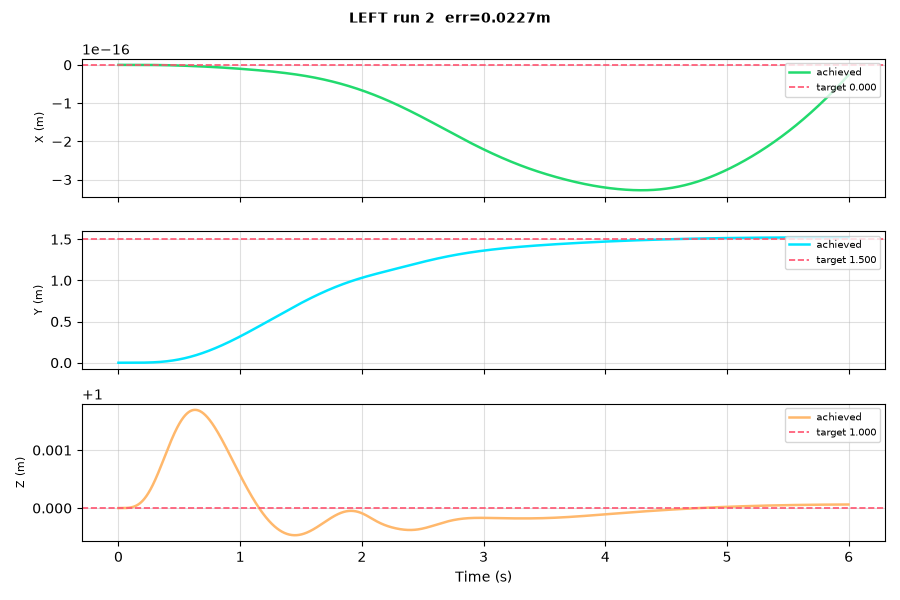

The table this chart was drawn from, first rows:
t, px, py, pz, vx, vy, vz, qw, qx, qy, qz
0.0, 0.0, 0.0, 1.0, 0.0, 0.0, 0.0, 1.0, 0.0, 0.0, 0.0
0.002, -4.560151443482164e-34, 8.872025619579523e-13, 1, -2.280075721741068e-30, 1.7744051239158962e-09, 1.0165818778773429e-08, 1, -1.3565781380229772e-07, -9.296940021828597e-29, 1.0279842820603271e-21
0.004, -3.8963579608041204e-32, 1.505251265783438e-11, 1, -6.034289476490718e-29, 1.591012820845101e-08, 5.072845960422492e-08, 1, -6.737642297737541e-07, -1.661170721862352e-27, 3.0815161426974445e-21
0.006, -4.449457569236264e-31, 8.64096698357054e-11, 1, -4.536339403001547e-28, 6.328442860836617e-08, 1.417273284497847e-07, 1, -1.872137820702684e-06, -9.189912577209524e-27, 5.130586489503226e-21
0.008, -2.463354343590685e-30, 3.106240344058526e-10, 1, -1.8001782219485277e-27, 1.7471402366814993e-07, 3.030116172020311e-07, 1, -3.979779162689703e-06, -2.6662451995815293e-26, 7.175612015152015e-21
0.01, -9.092356192499801e-30, 8.546457948187123e-10, 1, -5.3560011352704336e-27, 3.906103884665568e-07, 5.542411369159334e-07, 1, -7.237023640329575e-06, -6.360239852350416e-26, 9.90070681030984e-21
0.012, -2.681799068492667e-29, 1.9755599091132078e-09, 1, -1.3418359670292412e-26, 7.606411801946313e-07, 9.148865811046856e-07, 1, -1.1875692838452256e-05, -1.3127254365172134e-25, 1.364732640346362e-20
0.014, -6.848918860694357e-29, 4.03876496629572e-09, 1, -3.0206341735738646e-26, 1.3433977237878072e-06, 1.4042292046217604e-06, 1, -1.811924452084037e-05, -2.5705515822204515e-25, 1.8413049402465546e-20
0.016, -1.578910882474228e-28, 7.535493027000898e-09, 1, -6.25111660835419e-26, 2.2060684956819794e-06, 2.041359908873255e-06, 1, -2.6182921196485583e-05, -4.804680463381791e-25, 2.3509731182749144e-20
0.018, -3.3518176661686293e-28, 1.309968237676572e-08, 1, -1.200577379454315e-25, 3.4241185428034536e-06, 2.845177728580356e-06, 1, -3.627389727408803e-05, -8.322678430782668e-25, 2.927965479362553e-20
0.02, -6.637537330750081e-28, 2.152421499970046e-08, 1, -2.1644654331212627e-25, 5.080974774134855e-06, 3.8343877197224404e-06, 1, -4.859142480564233e-05, -1.373184836811011e-24, 3.537937520947141e-20
0.022, -1.2382414917230692e-27, 3.377653045525035e-08, 1, -3.691204468737177e-25, 7.267717062424769e-06, 5.027498252291685e-06, 1, -6.332697782009139e-05, -2.1412665736183197e-24, 4.180770457071732e-20
0.024, -2.19258643187382e-27, 5.101362771609805e-08, 1, -6.004354848173022e-25, 1.0082775093829568e-05, 6.442817715144615e-06, 1, -8.066439524816518e-05, -3.2494449021348133e-24, 4.787813498061559e-20
0.026, -3.70956088473067e-27, 7.459646640105072e-08, 1, -9.36391568105233e-25, 1.3631630903492756e-05, 8.098450643454779e-06, 1, -0.0001008, -4.680922738966687e-24, 5.427602540535369e-20
0.028, -6.028678911197479e-27, 1.0610377871298082e-07, 1, -1.4083467958049107e-24, 1.8026527035281668e-05, 1.0012293282541634e-05, 1, -0.0001238, -6.587123669265337e-24, 6.03164951406411e-20
0.03, -9.456861143628825e-27, 1.4734530326854228e-07, 1, -2.0513522199623958e-24, 2.3386180264114717e-05, 1.2202028604406808e-05, 1, -0.00015, -9.031874396807967e-24, 6.565732385153089e-20
0.032, -1.4372908497469146e-26, 2.0037445188346324e-07, 1, -2.902775023591219e-24, 2.983550081952549e-05, 1.4685120795971795e-05, 1, -0.0001795, -1.2023724548222042e-23, 7.064283135824086e-20
0.034, -2.1233935500965458e-26, 2.6750042025472316e-07, 1, -4.0034859198982245e-24, 3.750531704932469e-05, 1.7478809240052696e-05, 1, -0.0002123, -1.556011709580657e-23, 7.561652130986183e-20
0.036, -3.0583093662404936e-26, 3.512997533588598e-07, 1, -5.399345003234531e-24, 4.6532105462437016e-05, 2.060010201238131e-05, 1, -0.0002487, -1.950820268099594e-23, 8.160640596261446e-20
0.038, -4.306537307766935e-26, 4.546273762640254e-07, 1, -7.147539311777711e-24, 5.7057726090210126e-05, 2.4065768919488893e-05, 1, -0.0002888, -2.3861416267786183e-23, 8.929539939268241e-20
0.04, -5.94554459198296e-26, 5.806271009322278e-07, 1, -9.319761226224272e-24, 6.922916310571586e-05, 2.7892334103986125e-05, 1, -0.0003327, -2.9289446966834625e-23, 9.662431781478397e-20
0.042, -8.067827589041645e-26, 7.327416194674604e-07, 1, -1.1993204478098588e-23, 8.319827064079261e-05, 3.2096068245021314e-05, 1, -0.0003805, -3.582305813526423e-23, 1.0359320245964991e-19
0.044, -1.0781813170122348e-25, 9.147219941451572e-07, 1, -1.5252139888265388e-23, 9.912152374081156e-05, 3.6692980382971644e-05, 1, -0.0004324, -4.32488603916163e-23, 1.1123048482748403e-19
0.046, -1.421402911987734e-25, 1.1306366544386093e-06, 1, -1.9192316336498368e-23, 0.0001172, 4.169880939819135e-05, 1, -0.0004885, -5.1815404650826887e-23, 1.191923252517219e-19
0.048, -1.8511191095912188e-25, 1.3848799111386755e-06, 1, -2.3920176525155986e-23, 0.0001375, 4.7129015174670984e-05, 1, -0.0005488, -6.16295932474355e-23, 1.2747795436485808e-19
0.05, -2.3842552897145024e-25, 1.6821799975443046e-06, 1, -2.955577265707453e-23, 0.0001602, 5.299876947990732e-05, 1, -0.0006134, -7.289055792851308e-23, 1.3608619854531047e-19
0.052, -3.0402689018675827e-25, 2.027606647583097e-06, 1, -3.623020339071093e-23, 0.0001856, 5.932294659280875e-05, 1, -0.0006825, -8.607020897442322e-23, 1.4433056413625112e-19
0.054, -3.841289338740224e-25, 2.426578220603368e-06, 1, -4.4079309897902426e-23, 0.0002138, 6.611611371183082e-05, 1, -0.0007562, -1.0167861176878186e-22, 1.515274030818771e-19
0.056, -4.812163407284747e-25, 2.884868382461954e-06, 1, -5.32380158983385e-23, 0.000245, 7.339252117571542e-05, 1, -0.0008345, -1.192505697413548e-22, 1.5836452093044834e-19
0.058, -5.980461785829158e-25, 3.40861235241536e-06, 1, -6.384590785563419e-23, 0.0002793, 8.116609252920289e-05, 1, -0.0009174, -1.3837076214218022e-22, 1.655276867773681e-19
0.06, -7.3766542777006085e-25, 4.004312725205751e-06, 1, -7.60533521612428e-23, 0.000317, 8.945041446614433e-05, 1, -0.001005, -1.5945878829787562e-22, 1.7267387247046194e-19
0.062, -9.034316082114352e-25, 4.678844877617835e-06, 1, -9.002017666992955e-23, 0.0003582, 9.825872668220666e-05, 1, -0.001098, -1.8296560265364767e-22, 1.7946045685923912e-19
0.064, -1.2066445260089082e-24, 5.439461968667797e-06, 1, -2.135238331548189e-22, 0.0004031, 0.0001076, 1, -0.001195, -1.1177273454844791e-20, 1.8281637741034256e-19
0.066, -2.2967246060472128e-24, 6.2937995424712316e-06, 1, -9.84270912997512e-22, 0.0004519, 0.0001175, 1, -0.001297, -2.7619949961088003e-20, 1.8308646398943448e-19
0.068, -5.573472915629194e-24, 7.249879742723413e-06, 1, -2.3996966680578406e-21, 0.0005049, 0.000128, 1, -0.001405, -4.3986953553076744e-20, 1.8232772992754548e-19
0.07, -1.2323166228619755e-23, 8.316115147612323e-06, 1, -4.456720523540174e-21, 0.0005621, 0.000139, 1, -0.001517, -6.027805551372957e-20, 1.8088518265794903e-19
0.072, -2.3825923499302646e-23, 9.501312233872618e-06, 1, -7.152266779703121e-21, 0.0006239, 0.0001506, 1, -0.001635, -7.649312824733313e-20, 1.791030106231452e-19
0.074, -4.135571758159514e-23, 1.0814674478577165e-05, 1, -1.0483261617272374e-20, 0.0006903, 0.0001628, 1, -0.001757, -9.263338872353646e-20, 1.7629741410115173e-19
0.076, -6.618037295909525e-23, 1.2265805107151908e-05, 1, -1.444663520770473e-20, 0.0007617, 0.0001756, 1, -0.001885, -1.0869753334143745e-19, 1.7349708193328422e-19
0.078, -9.956158435176284e-23, 1.3864709495989769e-05, 1, -1.903932467419649e-20, 0.0008381, 0.0001891, 1, -0.002018, -1.2468635723061564e-19, 1.7035965035545558e-19
0.08, -1.4275492542290517e-22, 1.562179723792984e-05, 1, -2.4258272868961413e-20, 0.0009199, 0.0002031, 1, -0.002156, -1.4060086773392048e-19, 1.665439731628516e-19
0.082, -1.9700985635021977e-22, 1.7547883878759537e-05, 1, -3.0100421108947966e-20, 0.001007, 0.0002178, 1, -0.002299, -1.564404893414583e-19, 1.6239381519684789e-19
0.084, -2.635697198152447e-22, 1.965419233278952e-05, 1, -3.656271292659415e-20, 0.0011, 0.0002331, 1, -0.002448, -1.7220551960772234e-19, 1.579102782236653e-19
0.086, -3.436717502602155e-22, 2.195235398544408e-05, 1, -4.3642097510139654e-20, 0.001199, 0.0002491, 1, -0.002601, -1.8789378924318982e-19, 1.5412163056627872e-19
0.088, -4.385471038481457e-22, 2.4454409490703363e-05, 1, -5.1335552714769536e-20, 0.001304, 0.0002658, 1, -0.00276, -2.035041417630146e-19, 1.5171144959507687e-19
0.09, -5.494209344288693e-22, 2.717280927112841e-05, 1, -5.964009546529709e-20, 0.001415, 0.0002831, 1, -0.002924, -2.190388477999834e-19, 1.4999105139188204e-19
0.092, -6.77512459448524e-22, 3.012041372809506e-05, 1, -6.855277412399198e-20, 0.001533, 0.0003011, 1, -0.003094, -2.344993546767044e-19, 1.486156394448271e-19
0.094, -8.240350186429959e-22, 3.331049316975914e-05, 1, -7.807065628176934e-20, 0.001658, 0.0003198, 1, -0.003268, -2.4988793211527815e-19, 1.4689979314688652e-19
0.096, -9.90196089805068e-22, 3.675672746417204e-05, 1, -8.819081302954514e-20, 0.001789, 0.0003391, 1, -0.003448, -2.6520595697666816e-19, 1.4450156551662826e-19
0.098, -1.177197290918006e-21, 4.047320542486373e-05, 1, -9.891031459877933e-20, 0.001928, 0.0003592, 1, -0.003633, -2.80452556877976e-19, 1.4176473416118166e-19
0.1, -1.3862343835746317e-21, 4.447442393610862e-05, 1, -1.1022622964152577e-19, 0.002074, 0.0003799, 1, -0.003824, -2.9562783967161596e-19, 1.3869000893492555e-19
0.102, -1.6184972597308617e-21, 4.8775286824989364e-05, 1, -1.2213562518878413e-19, 0.002228, 0.0004014, 1, -0.004019, -3.107320998828673e-19, 1.3527809991695096e-19
0.104, -1.8751699521117706e-21, 5.3391103487273646e-05, 1, -1.3463557321848595e-19, 0.002389, 0.0004235, 1, -0.00422, -3.2576287200801275e-19, 1.3221503418275314e-19
0.106, -2.1574306483306737e-21, 5.833758727402028e-05, 1, -1.4772315974601528e-19, 0.002559, 0.0004464, 1, -0.004426, -3.407248555731115e-19, 1.2847273423908474e-19
0.108, -2.466451709209504e-21, 6.363085364573284e-05, 1, -1.6139546453534837e-19, 0.002736, 0.0004699, 1, -0.004636, -3.5561501575222864e-19, 1.247372263886575e-19
0.11, -2.8033996588287234e-21, 6.928741810078166e-05, 1, -1.7564958233888514e-19, 0.002922, 0.0004942, 1, -0.004852, -3.70430900223505e-19, 1.2169291505487156e-19
0.112, -3.16943523640628e-21, 7.532419388471897e-05, 1, -1.904826249147521e-19, 0.003116, 0.0005192, 1, -0.005073, -3.851790756954262e-19, 1.1796866595150565e-19
0.114, -3.565713400264026e-21, 8.175848948701587e-05, 1, -2.0589170150617115e-19, 0.003319, 0.0005449, 1, -0.005299, -3.998564168303786e-19, 1.142509180447204e-19
0.116, -3.993383333307928e-21, 8.860800593165571e-05, 1, -2.218739299673841e-19, 0.003532, 0.0005713, 1, -0.005531, -4.1446146580054332e-19, 1.108822338865993e-19
0.118, -4.453588472399143e-21, 9.589083386792403e-05, 1, -2.3842644487742826e-19, 0.003753, 0.0005985, 1, -0.005766, -4.289964004706122e-19, 1.0751945900884441e-19
... 2,940 more rows
